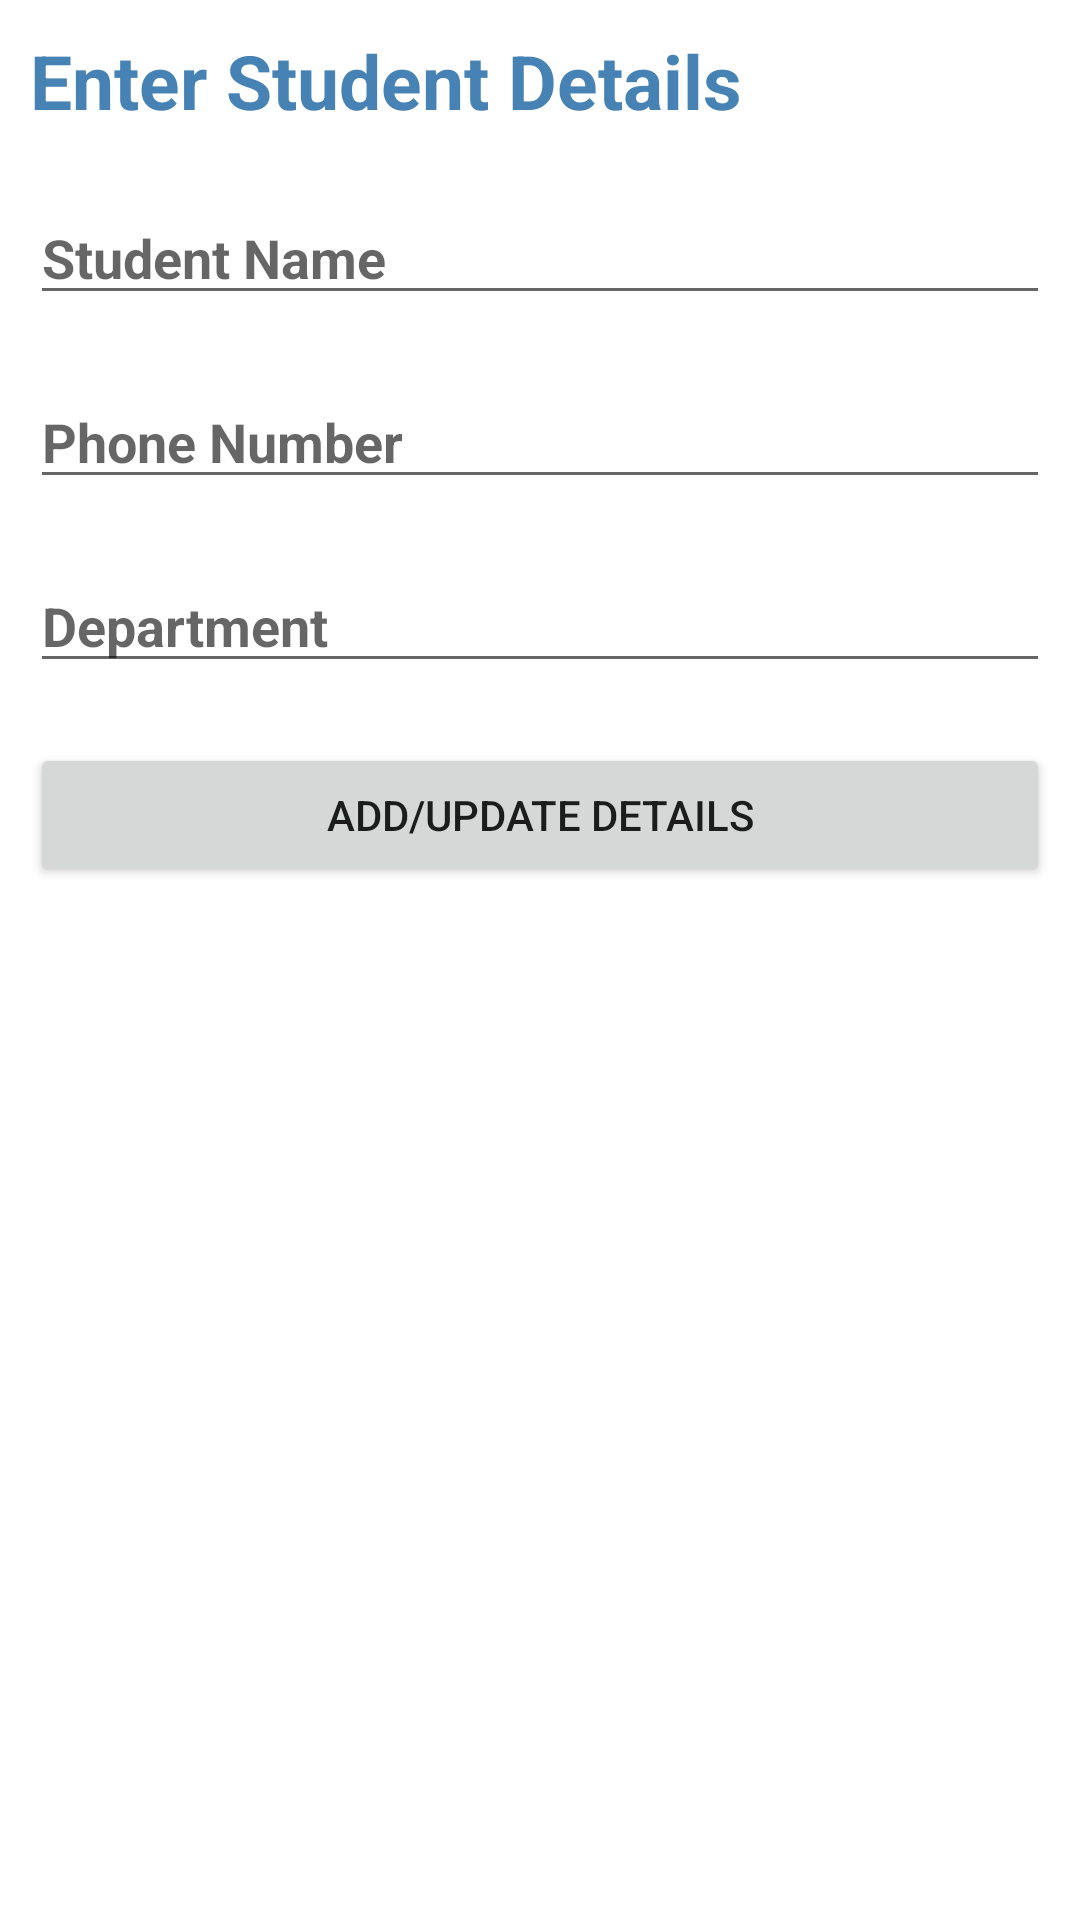

This screen was rendered from an Android layout file. Write that file and the resources it references.
<!-- AndroidManifest.xml: application theme Theme.LibraryBookRequisition -->
<!-- res/layout/activity_user_details.xml -->
<?xml version="1.0" encoding="utf-8"?>
<LinearLayout xmlns:android="http://schemas.android.com/apk/res/android"
    xmlns:app="http://schemas.android.com/apk/res-auto"
    xmlns:tools="http://schemas.android.com/tools"
    android:layout_width="match_parent"
    android:layout_height="match_parent"
    android:orientation="vertical"
    tools:context=".UserDetailsActivity">

    <TextView
        android:layout_width="wrap_content"
        android:layout_height="wrap_content"
        android:layout_margin="10dp"
        android:text="Enter Student Details"
        android:textSize="25dp"
        android:textColor="@color/steelblue"
        android:textStyle="bold"
        />

    <EditText
        android:id="@+id/StudentNameTxt"
        android:layout_width="match_parent"
        android:layout_height="wrap_content"
        android:layout_margin="10dp"
        android:hint="Student Name"
        android:textStyle="bold" />


    <EditText
        android:id="@+id/PhoneNumberTxt"
        android:layout_width="match_parent"
        android:layout_height="wrap_content"
        android:layout_margin="10dp"
        android:hint="Phone Number"
        android:textStyle="bold" />

    <EditText
        android:id="@+id/DepartmentTxt"
        android:layout_width="match_parent"
        android:layout_height="wrap_content"
        android:layout_margin="10dp"
        android:hint="Department"
        android:textStyle="bold" />


    <Button
        android:id="@+id/StudentDetailsBtn"
        android:layout_width="match_parent"
        android:layout_height="wrap_content"
        android:text="Add/Update Details"
        android:layout_margin="10dp"/>

</LinearLayout>
<!-- resources referenced by this layout -->
<resources>
  <color name="steelblue">#4682B4</color>
  <style name="Theme.LibraryBookRequisition" parent="Theme.MaterialComponents.DayNight.DarkActionBar">
          
          <item name="colorPrimary">@color/black</item>
          <item name="colorPrimaryVariant">@color/black</item>
          <item name="colorOnPrimary">@color/white</item>
          
          <item name="colorSecondary">@color/orange</item>
          <item name="colorSecondaryVariant">@color/orange_light</item>
          <item name="colorOnSecondary">@color/black</item>
          
          <item name="android:statusBarColor" tools:targetApi="l">?attr/colorPrimaryVariant</item>
          
      </style>
  <color name="black">#FF000000</color>
  <color name="white">#FFFFFF</color>
  <color name="orange">#FFA500</color>
  <color name="orange_light">#ffd95b</color>
</resources>
